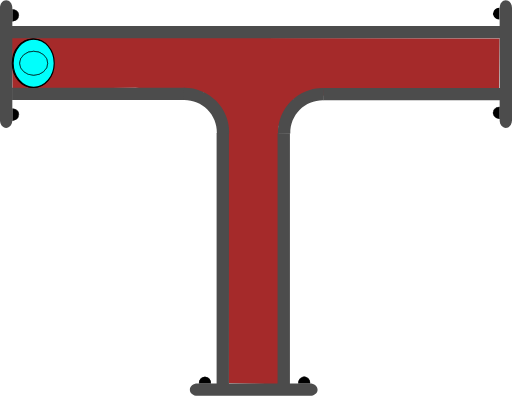
t = 0.00 s
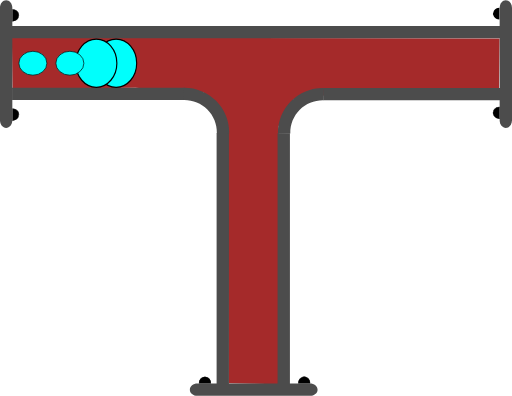
t = 0.75 s
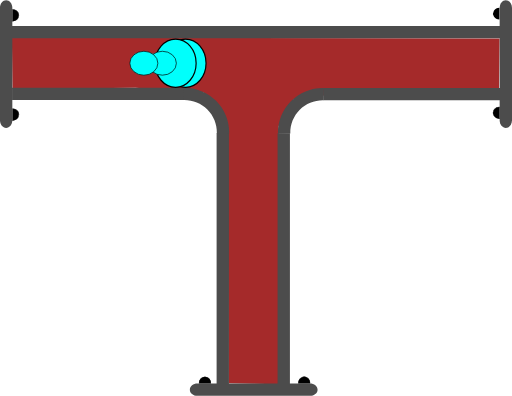
t = 1.38 s
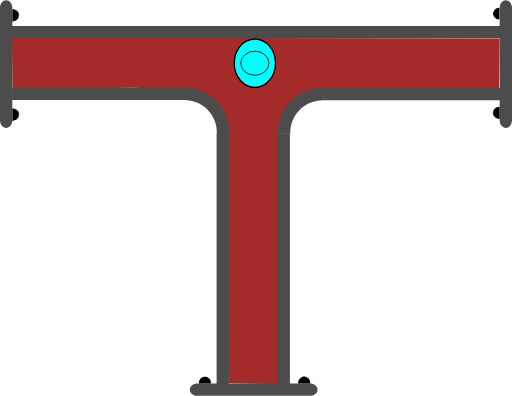
t = 2.00 s
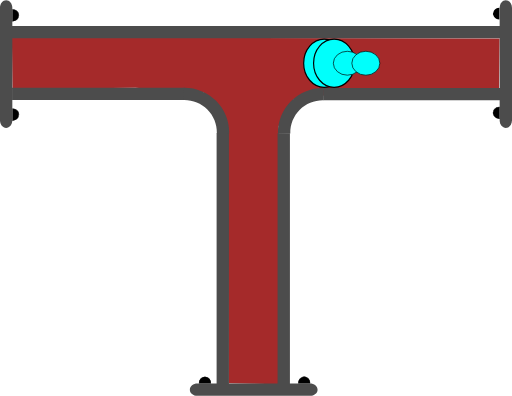
t = 2.63 s
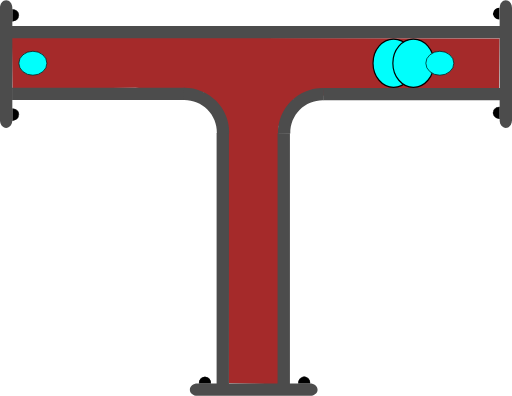
t = 3.25 s

The animated SVG that drew these frames (rendered in a browser with its animation timeline set to each time). Animation: 4 SMIL elements (animate=4); one cycle of 4.00 s, repeats indefinitely.

<?xml version="1.0" encoding="UTF-8" standalone="no"?>
<svg
   width="62.278221"
   height="48.12117"
   xml:lang="fr"
   viewBox="0 0 62.278221 48.12117"
   preserveAspectRatio="xMidYMid"
   version="1.1"
   id="svg1"
   sodipodi:docname="2d_tuyau_te_anime_01_source.svg"
   inkscape:version="1.3 (0e150ed6c4, 2023-07-21)"
   xmlns:inkscape="http://www.inkscape.org/namespaces/inkscape"
   xmlns:sodipodi="http://sodipodi.sourceforge.net/DTD/sodipodi-0.dtd"
   xmlns="http://www.w3.org/2000/svg"
   xmlns:svg="http://www.w3.org/2000/svg">
  <defs
     id="defs1" />
  <sodipodi:namedview
     id="namedview1"
     pagecolor="#ffffff"
     bordercolor="#666666"
     borderopacity="1.0"
     inkscape:showpageshadow="2"
     inkscape:pageopacity="0.0"
     inkscape:pagecheckerboard="0"
     inkscape:deskcolor="#d1d1d1"
     inkscape:zoom="4.567252"
     inkscape:cx="-1.3137002"
     inkscape:cy="37.768881"
     inkscape:window-width="1920"
     inkscape:window-height="1043"
     inkscape:window-x="0"
     inkscape:window-y="0"
     inkscape:window-maximized="1"
     inkscape:current-layer="svg1" />
  <!-- Intérieur du Tuyau en C8C8C8 -->
  <!-- Extérieur du Tuyau en NOIR -->
  <!-- Extérieur du Tuyau en NOIR -->
  <!-- Bulle 02 à l'Intérieur du Tuyau en VERT -->
  <!-- Petite Bulle 03 à l'Intérieur du Tuyau en ROUGE -->
  <!-- Petite Bulle 04 à l'Intérieur du Tuyau en JAUNE -->
  <!-- Bride du Tuyau et ses Boulons en GRIS -->
  <!-- Bulle 01 à l'Intérieur du Tuyau en BLEU -->
  <g
     id="path3"
     transform="rotate(90)"
     style="display:inline">
    <path
       style="color:#000000;display:inline;fill:#000000;-inkscape-stroke:none;paint-order:stroke fill markers"
       d="m 2.3430357,-60.749104 a 0.71439695,0.77823663 0 0 1 -0.3581902,0.674596 0.71439695,0.77823663 0 0 1 -0.7153859,-0.0019 0.71439695,0.77823663 0 0 1 -0.35520956,-0.676463 l 0.71438866,0.0037 z"
       id="path13" />
  </g>
  <g
     id="path3-2"
     transform="rotate(90)"
     style="display:inline">
    <path
       style="color:#000000;display:inline;fill:#000000;-inkscape-stroke:none;paint-order:stroke fill markers"
       d="m 12.958984,-60.785156 v 0.02734 c -0.0013,0.287088 0.137968,0.55203 0.367188,0.697265 0.229215,0.145244 0.514269,0.145984 0.744141,0.002 0.229867,-0.144039 0.371093,-0.40822 0.371093,-0.695312 v -0.02734 h -0.02734 -0.714844 z m 0.06641,0.05273 0.673828,0.0039 H 14.375 c -0.0099,0.257608 -0.127044,0.498504 -0.332031,0.626954 -0.213325,0.133662 -0.474767,0.132846 -0.6875,-0.002 -0.204437,-0.129532 -0.321353,-0.371234 -0.330078,-0.628906 z"
       id="path14" />
    <path
       style="color:#000000;display:inline;fill:#000000;-inkscape-stroke:none;paint-order:stroke fill markers"
       d="m 14.414348,-60.75457 a 0.71439695,0.77823663 0 0 1 -0.35819,0.674595 0.71439695,0.77823663 0 0 1 -0.715386,-0.0019 0.71439695,0.77823663 0 0 1 -0.35521,-0.676463 l 0.714389,0.0037 z"
       id="path15" />
  </g>
  <path
     id="use1"
     style="display:inline;fill:#a52a2a;stroke-width:0.747177;stroke-linejoin:round;paint-order:stroke fill markers"
     d="m 60.770473,4.6593206 -0.05946,6.0936554 -14.798138,0.01336 -10.256351,1.310623 -1.756279,3.226024 -0.04969,31.40792 -3.02964,-0.06808 -3.006429,-0.04073 -0.174775,-31.36144 -2.858234,-4.017374 -8.297145,-0.56039 L 1.5184605,10.8064 1.4474722,4.5617584 Z"
     sodipodi:nodetypes="cccccccccccccc" />
  <path
     id="use2"
     style="display:inline;fill:#4c4c4c;stroke-width:0.371544;stroke-linejoin:round;paint-order:stroke fill markers"
     d="M 60.838207,3.132448 V 4.6324088 H 1.4313958 V 3.132448 Z" />
  <path
     id="use3"
     style="display:inline;fill:#4c4c4c;stroke-width:0.220896;stroke-linejoin:round;paint-order:stroke fill markers"
     d="m 22.467777,10.644161 v 1.499961 H 1.4692211 v -1.499961 z" />
  <path
     id="use4"
     style="display:inline;fill:#4c4c4c;stroke-width:0.172615;stroke-linejoin:round;paint-order:stroke fill markers"
     d="m 61.528219,15.538 c -0.415499,0 -0.749999,-0.413004 -0.749999,-0.926019 V 0.92602087 c 0,-0.5130146 0.3345,-0.9260191343584 0.749999,-0.9260191343584 0.415501,0 0.750001,0.4130045343584 0.750001,0.9260191343584 V 14.611981 c 0,0.513015 -0.3345,0.926019 -0.750001,0.926019 z" />
  <path
     id="rect1-5-2-6"
     style="display:inline;fill:#4c4c4c;stroke-width:0.266497;stroke-linejoin:round;paint-order:stroke fill markers"
     d="M 27.847609,46.71064 H 26.347648 V 16.147156 h 1.499961 z" />
  <path
     id="use2-3"
     style="display:inline;fill:#4c4c4c;stroke-width:0.266367;stroke-linejoin:round;paint-order:stroke fill markers"
     d="M 35.264961,46.71064 H 33.765 V 16.177031 h 1.499961 z" />
  <path
     style="color:#000000;display:inline;fill:#4c4c4c;-inkscape-stroke:none;paint-order:stroke fill markers"
     d="m 27.876953,16.216797 c 0.03357,-1.485353 -0.542652,-2.92001 -1.59375,-3.970703 -1.051098,-1.050694 -2.486361,-1.628228 -3.972656,-1.595703 l 0.0332,1.5 c 1.078089,-0.02359 2.116882,0.394519 2.878906,1.15625 0.762024,0.761731 1.17862,1.800659 1.154297,2.876953 z"
     id="path10" />
  <path
     id="use3-7"
     style="display:inline;fill:#4c4c4c;stroke-width:0.223568;stroke-linejoin:round;paint-order:stroke fill markers"
     d="m 39.313976,10.684818 v 1.499961 h 21.509645 v -1.499961 z" />
  <path
     style="color:#000000;display:inline;fill:#4c4c4c;-inkscape-stroke:none;paint-order:stroke fill markers"
     d="m 33.810547,16.246094 c -0.03357,-1.485353 0.542652,-2.92001 1.59375,-3.970703 1.051098,-1.050694 2.486361,-1.626275 3.972656,-1.59375 l -0.0332,1.5 c -1.078089,-0.02359 -2.116882,0.392566 -2.878906,1.154297 -0.762025,0.76173 -1.17862,1.800659 -1.154297,2.876953 z"
     id="path10-6" />
  <g
     id="path3-1"
     transform="rotate(-90)"
     style="display:inline">
    <path
       style="color:#000000;fill:#000000;-inkscape-stroke:none;paint-order:stroke fill markers"
       d="m -14.650391,1.4980469 v 0.027344 c -0.0013,0.2870886 0.137968,0.5539835 0.367188,0.6992188 0.22922,0.1452342 0.514274,0.1459931 0.74414,0.00195 0.229868,-0.1440391 0.371094,-0.4101737 0.371094,-0.6972656 v -0.027344 h -0.02734 -0.714843 z m 0.06641,0.052734 0.673828,0.00391 h 0.675781 c -0.0099,0.2576078 -0.127043,0.4985039 -0.332031,0.6269531 -0.21332,0.1336711 -0.474763,0.1328375 -0.6875,-0.00195 -0.204437,-0.1295327 -0.321353,-0.371235 -0.330078,-0.6289063 z"
       id="path20" />
    <path
       style="color:#000000;fill:#000000;-inkscape-stroke:none;paint-order:stroke fill markers"
       d="m -13.194967,1.5291173 a 0.71439695,0.77823663 0 0 1 -0.35819,0.6745953 0.71439695,0.77823663 0 0 1 -0.715386,-0.00187 0.71439695,0.77823663 0 0 1 -0.355209,-0.676463 l 0.714388,0.00374 z"
       id="path21" />
  </g>
  <g
     id="path3-2-9"
     transform="rotate(-90)"
     style="display:inline">
    <path
       style="color:#000000;fill:#000000;-inkscape-stroke:none;paint-order:stroke fill markers"
       d="m -2.578125,1.4941406 v 0.025391 c -0.00127,0.2870887 0.1379676,0.5539836 0.3671875,0.6992188 0.2292199,0.1452352 0.5123202,0.1459921 0.7421875,0.00195 0.2298673,-0.144039 0.3710938,-0.4101737 0.3710938,-0.6972656 v -0.025391 h -0.025391 -0.7148437 z m 0.066406,0.052734 0.6738282,0.00391 h 0.6738281 C -1.1744957,1.8076542 -1.2916047,2.047648 -1.4960939,2.1757847 -1.709414,2.3094548 -1.970857,2.308623 -2.183594,2.1738347 -2.3875219,2.044618 -2.5024167,1.8037939 -2.511719,1.5468746 Z"
       id="path22" />
    <path
       style="color:#000000;fill:#000000;-inkscape-stroke:none;paint-order:stroke fill markers"
       d="M -1.1236539,1.5236509 A 0.71439695,0.77823663 0 0 1 -1.4818441,2.1982462 0.71439695,0.77823663 0 0 1 -2.19723,2.1963732 0.71439695,0.77823663 0 0 1 -2.5524395,1.5199102 l 0.7143887,0.00374 z"
       id="path23" />
  </g>
  <path
     id="use4-4"
     style="display:inline;fill:#4c4c4c;stroke-width:0.172615;stroke-linejoin:round;paint-order:stroke fill markers"
     d="M 0.74999995,0 C 1.1655,0 1.5000001,0.41300453 1.5000001,0.92601913 V 14.611979 c 0,0.513015 -0.3345001,0.926019 -0.75000015,0.926019 C 0.33450001,15.537998 0,15.124994 0,14.611979 V 0.92601913 C 0,0.41300453 0.33450001,0 0.74999995,0 Z" />
  <g
     id="path3-10"
     transform="scale(-1)"
     style="display:inline">
    <path
       style="color:#000000;fill:#000000;-inkscape-stroke:none;paint-order:stroke fill markers"
       d="m -37.742187,-46.623047 v 0.02734 c -0.0013,0.287088 0.137967,0.553983 0.367187,0.699219 0.229215,0.145243 0.514269,0.145983 0.744141,0.002 0.229867,-0.144039 0.36914,-0.410174 0.36914,-0.697266 v -0.02734 h -0.02539 -0.714844 z m 0.06641,0.05273 0.673828,0.0039 h 0.673828 c -0.0099,0.257607 -0.127044,0.498504 -0.332031,0.626953 -0.213325,0.133662 -0.472814,0.132846 -0.685547,-0.002 -0.204437,-0.129533 -0.321353,-0.371235 -0.330078,-0.628906 z"
       id="path28" />
    <path
       style="color:#000000;fill:#000000;-inkscape-stroke:none;paint-order:stroke fill markers"
       d="m -36.287152,-46.592056 a 0.71439695,0.77823663 0 0 1 -0.35819,0.674595 0.71439695,0.77823663 0 0 1 -0.715386,-0.0019 0.71439695,0.77823663 0 0 1 -0.355209,-0.676463 l 0.714388,0.0037 z"
       id="path29" />
  </g>
  <g
     id="path3-2-6"
     transform="scale(-1)"
     style="display:inline">
    <path
       style="color:#000000;display:inline;fill:#000000;-inkscape-stroke:none;paint-order:stroke fill markers"
       d="m -25.669922,-46.626953 -0.002,0.02539 c -0.0013,0.287088 0.139921,0.553983 0.369141,0.699218 0.229215,0.145244 0.512315,0.145984 0.742187,0.002 0.229868,-0.144039 0.371094,-0.410173 0.371094,-0.697265 V -46.623 h -0.02734 -0.71289 z m 0.06445,0.05273 0.675782,0.0039 h 0.673828 c -0.01043,0.256869 -0.127542,0.496863 -0.332032,0.625 -0.213324,0.133662 -0.474767,0.132846 -0.6875,-0.002 -0.203939,-0.129217 -0.320788,-0.370017 -0.330078,-0.626953 z"
       id="path30" />
    <path
       style="color:#000000;display:inline;fill:#000000;-inkscape-stroke:none;paint-order:stroke fill markers"
       d="m -24.215844,-46.597523 a 0.71439695,0.77823663 0 0 1 -0.35819,0.674596 0.71439695,0.77823663 0 0 1 -0.715386,-0.0019 0.71439695,0.77823663 0 0 1 -0.355209,-0.676463 l 0.714388,0.0037 z"
       id="path31" />
  </g>
  <path
     id="use4-3"
     style="display:inline;fill:#4c4c4c;stroke-width:0.172615;stroke-linejoin:round;paint-order:stroke fill markers"
     d="m 23.09219,47.371171 c 0,-0.415501 0.413004,-0.75 0.926019,-0.75 h 13.68596 c 0.513014,0 0.926019,0.334499 0.926019,0.75 0,0.4155 -0.413005,0.749999 -0.926019,0.749999 h -13.68596 c -0.513015,0 -0.926019,-0.334499 -0.926019,-0.749999 z" />
  <!-- Grosse Bulle 01 à l'Intérieur du Tuyau en BLEU -->
  <ellipse
     cx="4.0959539"
     cy="7.6675954"
     rx="2.5000694"
     ry="2.9286528"
     fill="#00fffc"
     stroke="#000000"
     id="ellipse1"
     style="stroke-width:0.142861">
    <animate
       attributeName="cx"
       begin="0s"
       from="4"
       to="58"
       dur="4s"
       repeatCount="indefinite" />
  </ellipse>
  <!-- Grosse Bulle 02 à l'Intérieur du Tuyau en VERT -->
  <ellipse
     cx="4.0959539"
     cy="7.6675954"
     rx="2.5000694"
     ry="2.9286528"
     fill="#00fffc"
     stroke="#000000"
     id="ellipse2"
     style="stroke-width:0.142861">
    <animate
       attributeName="cx"
       begin="0.25s"
       from="4"
       to="58"
       dur="3.5"
       repeatCount="indefinite" />
  </ellipse>
  <!-- Petite Bulle 03 à l'Intérieur du Tuyau en JAUNE -->
  <ellipse
     cx="4.0959539"
     cy="7.6675954"
     rx="1.7031308"
     ry="1.453892"
     fill="#00fffc"
     stroke="#000000"
     id="ellipse3"
     style="display:inline;stroke-width:0.0830797">
    <animate
       attributeName="cx"
       begin="0.5s"
       from="4"
       to="58"
       dur="3s"
       repeatCount="indefinite" />
  </ellipse>
  <!-- Petite Bulle 04 à l'Intérieur du Tuyau en ROUGE -->
  <ellipse
     cx="4.0959539"
     cy="7.6675954"
     rx="1.7031308"
     ry="1.453892"
     fill="#00fffc"
     stroke="#000000"
     id="ellipse4"
     style="display:inline;stroke-width:0.0830797">
    <animate
       attributeName="cx"
       begin="0.75s"
       from="4"
       to="58"
       dur="2.5s"
       repeatCount="indefinite" />
  </ellipse>
</svg>
